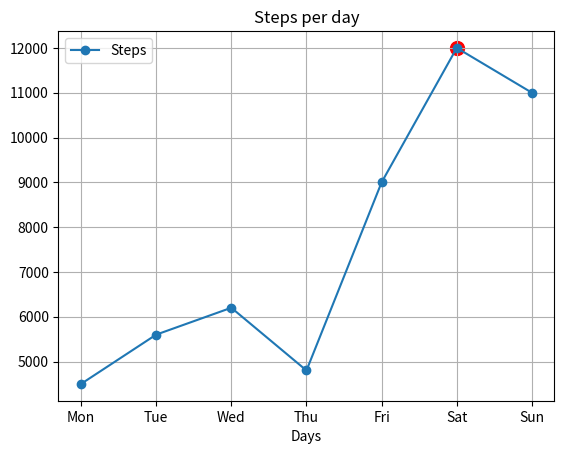

Source code (Python):
import pandas as pd
import matplotlib.pyplot as plt
import numpy as np

Days  = ["Mon","Tue","Wed","Thu","Fri","Sat","Sun"]
Steps = [4500, 5600, 6200, 4800, 9000, 12000, 11000]

data={'Days':Days,
      'Steps': Steps}

df=pd.DataFrame(data)

df.plot(x='Days',y='Steps', kind='line', marker='o', title='Steps per day', grid=True)
max_steps=df['Steps'].max()
max_index=df['Steps'].idxmax()
max_day=df.loc[max_index, 'Days']
plt.scatter(max_index, max_steps, color='red', s=100, label='Highest Steps')
plt.show()